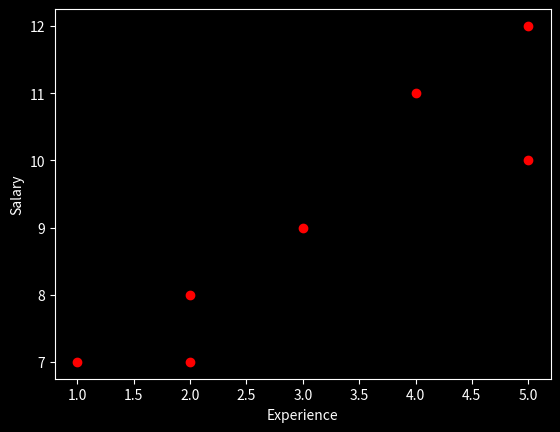

Reproduce this figure in Python.
# in oreder to get best fit line we will assume thetas for some values for example 
# Theta 0 = 5 Theta 1 = 2 
# The Equation will be h(x) = 5 + 2x
import pandas as pd
# intialise data of lists.
# Example 
data = {'X':['1', '2', '2', '3','4','5','5'],
        'Y':[7, 8, 7, 9,11,10,12]}
# Create DataFrame
df = pd.DataFrame(data)
# Print the output.
print(df)

import pandas as pd
# intialise data of lists.
# Example 
data = {'X':['1', '2', '2', '3','4','5','5'],
        'Y':[7, 8, 7, 9,11,10,12],
        'h(x)':[7, 9, 9, 11,13,15,15]}
# Create DataFrame
df = pd.DataFrame(data)
# Print the output.
print(df)

import pandas as pd
# intialise data of lists.
# Example 
data = {'X':['1', '2', '2', '3','4','5','5'],
        'Y':[7, 8, 7, 9,11,10,12],
        'h(x)':[7, 9, 9, 11,13,15,15],
        'h(x)-y':[0, 1, 2, 2, 2, 5, 3]}
# Create DataFrame
df = pd.DataFrame(data)
# Print the output.
print(df)

import pandas as pd
# intialise data of lists.
# Example 
data = {'X':['1', '2', '2', '3','4','5','5'],
        'Y':[7, 8, 7, 9,11,10,12],
        'h(x)':[7, 9, 9, 11,13,15,15],
        'h(x)-y':[0, 1, 2, 2, 2, 5, 3],
       '(h(x)-y)2':[0, 1, 4, 4, 4, 25, 9] }
# Create DataFrame
df = pd.DataFrame(data)
# Print the output.
print(df)

# Need of a Linear regression
import matplotlib.pyplot as plt
import numpy as np
# Define the dataset
x=  np.array([1,2,2,3,4,5,5])
y = np.array([7,8,7,9,11,10,12])
n = np.size(x)
experience = x #Independent Variable.
salary = y #Dependent Variable.
# Plot the data points
plt.style.use('dark_background')
plt.scatter(x,y, color = 'red')
plt.xlabel("Experience")
plt.ylabel("Salary")
plt.show()